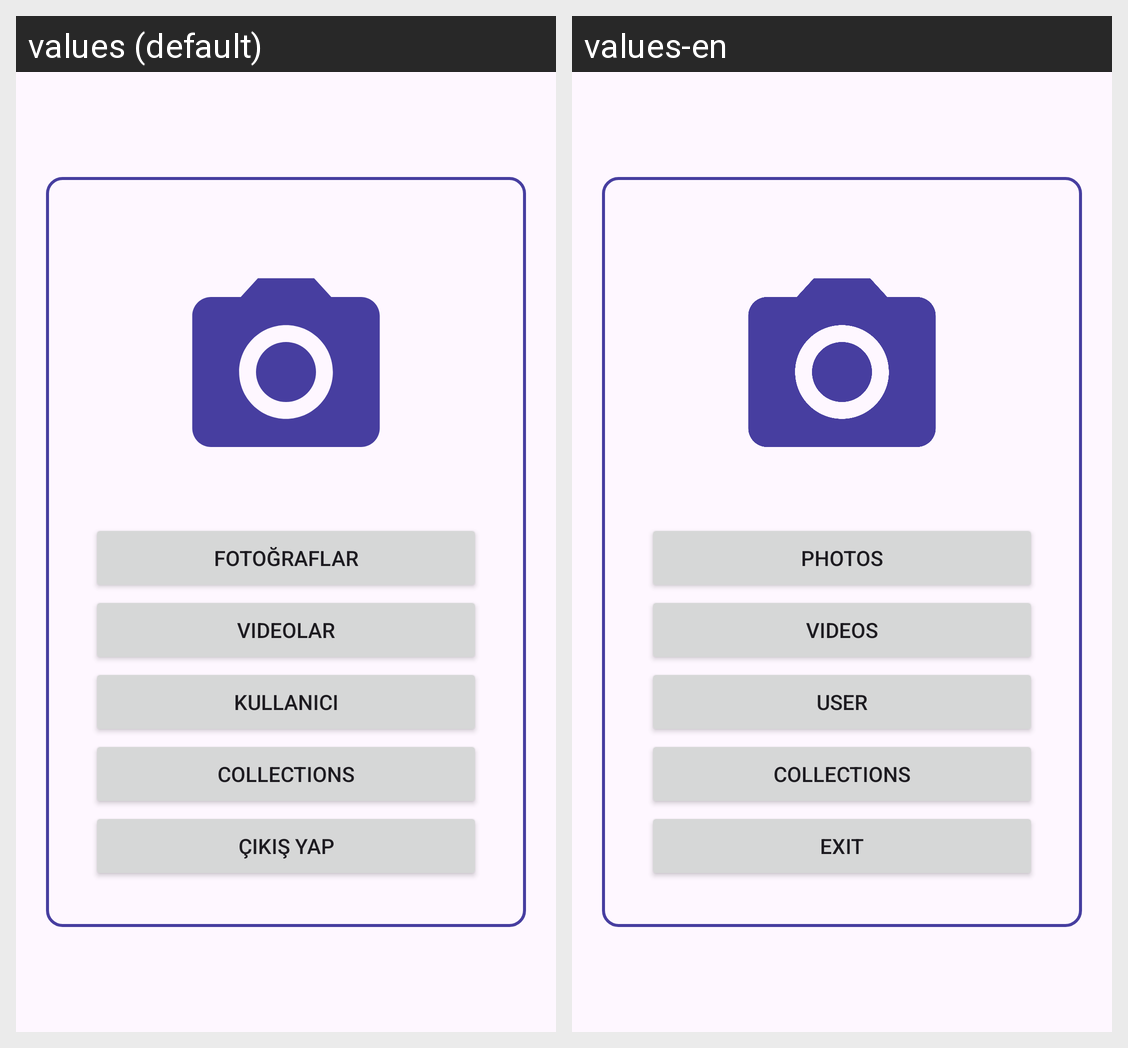

This grid shows one Android layout under two languages. Give, for every string resource on the screen, its name, the default text and each shown locale's text.
Android screen res/layout/fragment_main.xml rendered under 2 locales, left to right: values (default), values-en. Device: Nexus 5 (rendered at 1080×1920; each locale shown at half size, 540×960, under a caption strip naming it); theme Theme.Kadraj.
Strings drawn on this screen, with the default value and each locale's value (text and hints the layout hard-codes, and strings that could not be matched under every locale, appear in the picture but are not listed):

photoFragmentTitle
  values: Fotoğraflar
  values-en: Photos

videoFragmentTitle
  values: Videolar
  values-en: Videos

user
  values: Kullanıcı
  values-en: User

exit
  values: Çıkış Yap
  values-en: Exit
